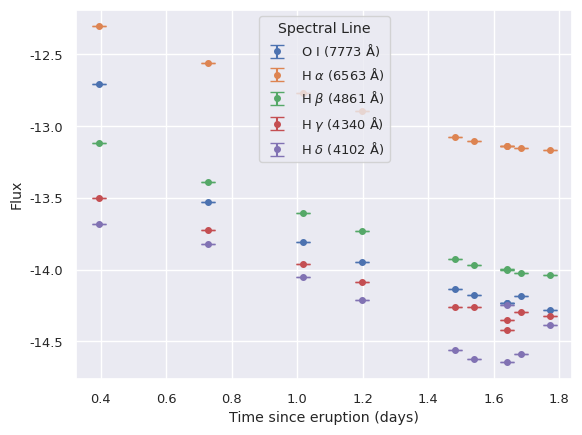

Generate this figure with matplotlib:
import numpy as np
import matplotlib.pyplot as plt 
import seaborn as sns 

c = 3e5

time = np.array([
2.48,
5.33,
10.44,
15.73,
30.23,
34.71,
43.55,
43.58,
48.19,
59.03])

wavelength = np.array([
7773,
6563,
4861,
4340,
4102])

o1_flux = np.array([
1.968e-13,
2.985e-14,
1.558e-14,
1.126e-14,
7.303e-15,
6.702e-15,
5.837e-15,
5.881e-15,
6.599e-15,
5.217e-15])

o1_flux_err = np.array([
0.019e-13,
0.030e-14,
0.019e-14,
0.016e-14,
0.351e-15,
0.411e-15,
0.534e-15,
1.159e-15,
1.156e-15,
1.526e-15])

halpha_flux = np.array([
4.959e-13,
2.755e-13,
1.704e-13,
1.271e-13,
8.415e-14,
7.874e-14,
7.238e-14,
7.259e-14,
7.073e-14,
6.777e-14])

halpha_flux_err = np.array([
0.026e-13,
0.013e-13,
0.009e-13,
0.007e-13,
0.066e-14,
0.057e-14,
0.054e-14,
0.061e-14,
0.061e-14,
0.061e-14])

hbeta_flux = np.array([
7.585e-14,
4.081e-14,
2.492e-14,
1.855e-14,
1.195e-14,
1.082e-14,
1.002e-14,
1.012e-14,
9.503e-15,
9.140e-15])

hbeta_flux_err = np.array([
0.074e-14,
0.060e-14,
0.043e-14,
0.037e-14,
0.031e-14,
0.029e-14,
0.027e-14,
0.032e-14,
0.313e-15,
0.270e-15])

hgamma_flux = np.array([
3.180e-14,
1.889e-14,
1.090e-14,
8.255e-15,
5.503e-15,
5.517e-15,
3.805e-15,
4.478e-15,
5.096e-15,
4.743e-15])

hgamma_flux_err = np.array([
0.043e-14,
0.045e-14,
0.024e-14,
0.203e-15,
0.388e-15,
0.427e-15,
0.464e-15,
0.297e-15,
0.630e-15,
0.382e-15])

hdelta_flux = np.array([
2.087e-14,
1.501e-14,
8.932e-15,
6.127e-15,
2.740e-15,
2.394e-15,
2.256e-15,
5.712e-15,
2.575e-15,
4.123e-15])

hdelta_flux_err = np.array([
0.032e-14,
0.045e-14,
0.290e-15,
0.205e-15,
0.407e-15,
0.817e-15,
4.815e-15,
6.099e-15,
1.085e-15,
6.909e-15])

o1_yerr 	= (o1_flux_err/o1_flux + o1_flux_err[0]/o1_flux[0])*o1_flux/o1_flux[0]
halpha_yerr 	= (halpha_flux_err/halpha_flux + halpha_flux_err[0]/halpha_flux[0])*halpha_flux/halpha_flux[0]
hbeta_yerr  	= (hbeta_flux_err/hbeta_flux + hbeta_flux_err[0]/hbeta_flux[0])*hbeta_flux/hbeta_flux[0]
hgamma_yerr 	= (hgamma_flux_err/hgamma_flux + hgamma_flux_err[0]/hgamma_flux[0])*hgamma_flux/hgamma_flux[0]
hdelta_yerr 	= (hdelta_flux_err/hdelta_flux + hdelta_flux_err[0]/hdelta_flux[0])*hdelta_flux/hdelta_flux[0]

sns.set(font_scale=0.85)
plt.errorbar(x=time, y=o1_flux/o1_flux[0], fmt='o', yerr=o1_yerr, markersize=4, capsize=5, label=r'O I (7773 $\mathrm{\AA}$)')
plt.errorbar(x=time, y=halpha_flux/halpha_flux[0], fmt='o', yerr=halpha_yerr, markersize=4, capsize=5, label=r'H $\alpha$ (6563 $\mathrm{\AA}$)')
plt.errorbar(x=time, y=hbeta_flux/hbeta_flux[0], fmt='o', yerr=hbeta_yerr, markersize=4, capsize=5, label=r'H $\beta$ (4861 $\mathrm{\AA}$)')
plt.errorbar(x=time, y=hgamma_flux/hgamma_flux[0], fmt='o', yerr=hgamma_yerr, markersize=4, capsize=5, label=r'H $\gamma$ (4340 $\mathrm{\AA}$)')
plt.errorbar(x=time, y=hdelta_flux/hdelta_flux[0], fmt='o', yerr=hdelta_yerr, markersize=4, capsize=5, label=r'H $\delta$ (4102 $\mathrm{\AA}$)')
plt.legend(title='Spectral Line')
plt.xlabel('Time since eruption (days)')
plt.ylabel('Flux Ratios')
plt.show()

plt.clf()
sns.set(font_scale=0.85)
plt.errorbar(x=np.log10(time), y=np.log10(o1_flux), fmt='o', yerr=o1_flux_err, markersize=4, capsize=5, label=r'O I (7773 $\mathrm{\AA}$)')
plt.errorbar(x=np.log10(time), y=np.log10(halpha_flux), fmt='o', yerr=halpha_flux_err, markersize=4, capsize=5, label=r'H $\alpha$ (6563 $\mathrm{\AA}$)')
plt.errorbar(x=np.log10(time), y=np.log10(hbeta_flux), fmt='o', yerr=hbeta_flux_err, markersize=4, capsize=5, label=r'H $\beta$ (4861 $\mathrm{\AA}$)')
plt.errorbar(x=np.log10(time), y=np.log10(hgamma_flux), fmt='o', yerr=hgamma_flux_err, markersize=4, capsize=5, label=r'H $\gamma$ (4340 $\mathrm{\AA}$)')
plt.errorbar(x=np.log10(time), y=np.log10(hdelta_flux), fmt='o', yerr=hdelta_flux_err, markersize=4, capsize=5, label=r'H $\delta$ (4102 $\mathrm{\AA}$)')
plt.legend(title='Spectral Line')
plt.xlabel('Time since eruption (days)')
plt.ylabel('Flux')
plt.show()